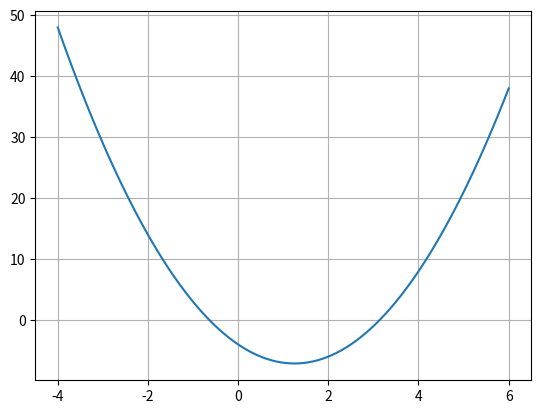

Generate this figure with matplotlib:
from math import sqrt
import matplotlib.pyplot as plt
import numpy as np

print("Rónanie kwadratowe : ax^2 +bx + c = 0")
a = 2
b = -5
c = -4

delta = (b**2) - (4 * a * c)

if delta > 0:
    x1 = (-b - sqrt(delta)) / (2 * a)
    x2 = (-b + sqrt(delta)) / (2 * a)

elif delta == 0:
    x0 = -b / (2*a)

else:
    print("brak miejsc zeroych")
p = int(-b / (2* a))

x = np.linspace(p-5,p+5 , 100) #np.linspace(start, stop, num)
y = (a*x**2 + b*x + c)
plt.grid()
plt.plot(x, y)
plt.show()
